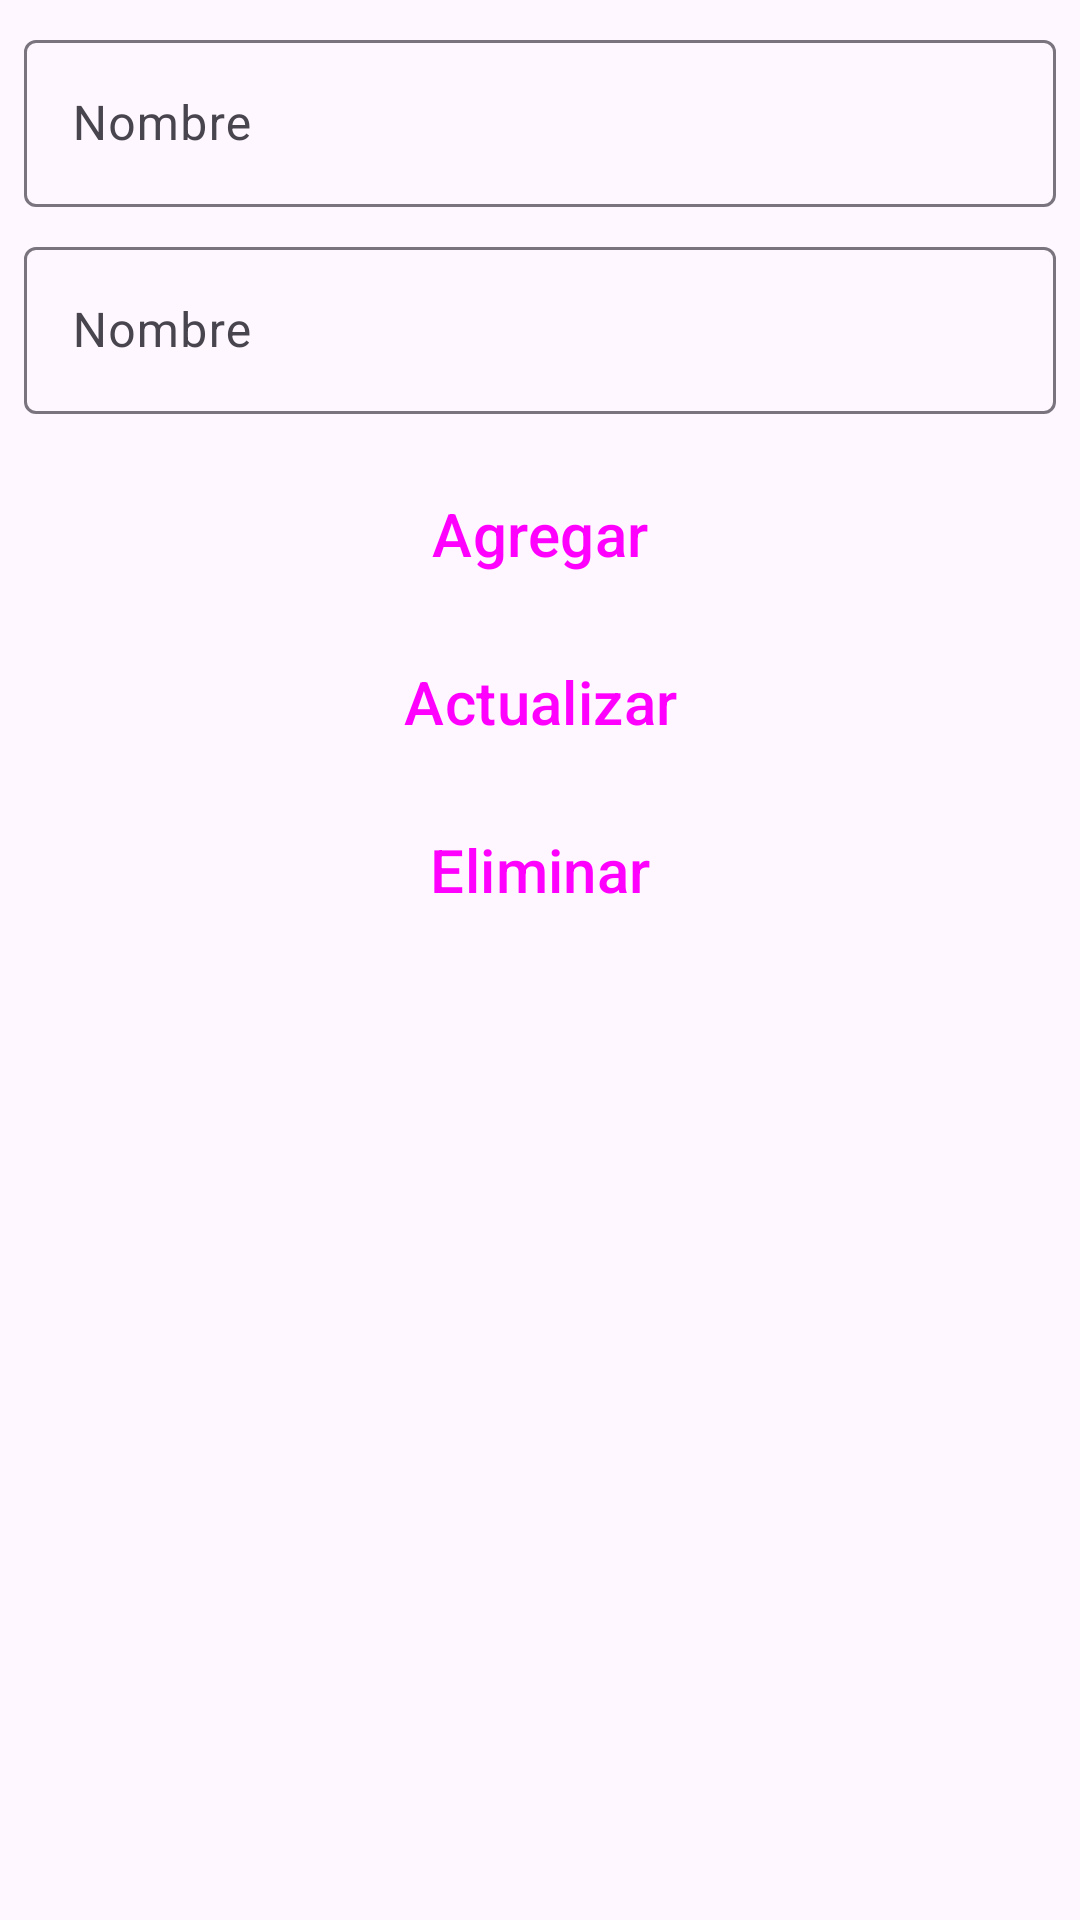

Android layout source for this screen:
<!-- AndroidManifest.xml: application theme Theme.Dami -->
<!-- res/layout/fragment_det_cat.xml -->
<?xml version="1.0" encoding="utf-8"?>
<androidx.core.widget.NestedScrollView xmlns:android="http://schemas.android.com/apk/res/android"
xmlns:app="http://schemas.android.com/apk/res-auto"
xmlns:tools="http://schemas.android.com/tools"
android:layout_width="match_parent"
android:layout_height="match_parent"
tools:context=".ui.view.fragment.DetCatFragment">

<androidx.constraintlayout.widget.ConstraintLayout
    android:layout_width="match_parent"
    android:layout_height="match_parent">

    <com.google.android.material.textfield.TextInputLayout
        android:id="@+id/txtNombre"
        android:layout_width="0dp"
        android:layout_height="wrap_content"
        android:layout_marginStart="8dp"
        android:layout_marginTop="8dp"
        android:layout_marginEnd="8dp"
        android:hint="@string/nombre"
        app:layout_constraintEnd_toEndOf="parent"
        app:layout_constraintStart_toStartOf="parent"
        app:layout_constraintTop_toTopOf="parent">

        <com.google.android.material.textfield.TextInputEditText
            android:layout_width="match_parent"
            android:layout_height="wrap_content" />

    </com.google.android.material.textfield.TextInputLayout>

    <com.google.android.material.textfield.TextInputLayout
        android:id="@+id/txtDescripcion"
        android:layout_width="0dp"
        android:layout_height="wrap_content"
        android:layout_marginStart="8dp"
        android:layout_marginTop="8dp"
        android:layout_marginEnd="8dp"
        android:hint="@string/nombre"
        app:layout_constraintEnd_toEndOf="parent"
        app:layout_constraintStart_toStartOf="parent"
        app:layout_constraintTop_toBottomOf="@+id/txtNombre">

        <com.google.android.material.textfield.TextInputEditText
            android:layout_width="match_parent"
            android:layout_height="wrap_content" />

    </com.google.android.material.textfield.TextInputLayout>
    <Button
        android:id="@+id/btnAgregar"
        style="@style/Widget.Material3.Button.ElevatedButton"
        android:layout_width="0dp"
        android:layout_height="wrap_content"
        android:layout_marginStart="32dp"
        android:layout_marginTop="16dp"
        android:layout_marginEnd="32dp"
        android:text="@string/agregar"
        android:textSize="20sp"
        app:layout_constraintEnd_toEndOf="parent"
        app:layout_constraintStart_toStartOf="parent"
        app:layout_constraintTop_toBottomOf="@+id/txtDescripcion" />

    <Button
        android:id="@+id/btnActualizar"
        style="@style/Widget.Material3.Button.ElevatedButton"
        android:layout_width="0dp"
        android:layout_height="wrap_content"
        android:layout_marginStart="32dp"
        android:layout_marginTop="8dp"
        android:layout_marginEnd="32dp"
        android:text="@string/actualizar"
        android:textSize="20sp"
        app:layout_constraintEnd_toEndOf="parent"
        app:layout_constraintStart_toStartOf="parent"
        app:layout_constraintTop_toBottomOf="@+id/btnAgregar" />

    <Button
        android:id="@+id/btnEliminar"
        style="@style/Widget.Material3.Button.ElevatedButton"
        android:layout_width="0dp"
        android:layout_height="wrap_content"
        android:layout_marginStart="32dp"
        android:layout_marginTop="8dp"
        android:layout_marginEnd="32dp"
        android:layout_marginBottom="24dp"
        android:text="@string/eliminar"
        android:textSize="20sp"
        app:layout_constraintBottom_toBottomOf="parent"
        app:layout_constraintEnd_toEndOf="parent"
        app:layout_constraintStart_toStartOf="parent"
        app:layout_constraintTop_toBottomOf="@+id/btnActualizar" />
</androidx.constraintlayout.widget.ConstraintLayout>
</androidx.core.widget.NestedScrollView>
<!-- resources referenced by this layout -->
<resources>
  <string name="actualizar">Actualizar</string>
  <string name="agregar">Agregar</string>
  <string name="eliminar">Eliminar</string>
  <string name="nombre">Nombre</string>
  <style name="Theme.Dami" parent="Theme.Material3.DayNight">
          
          <item name="colorPrimary">@color/purple_500</item>
          <item name="colorPrimaryVariant">@color/purple_700</item>
          <item name="colorOnPrimary">@color/white</item>
          
          <item name="colorSecondary">@color/teal_200</item>
          <item name="colorSecondaryVariant">@color/teal_700</item>
          <item name="colorOnSecondary">@color/black</item>
          
          <item name="android:statusBarColor">?attr/colorPrimaryVariant</item>
          
          <item name="windowActionBar">false</item>
          <item name="windowNoTitle">true</item>
      </style>
  <color name="purple_500">#FF6200EE</color>
  <color name="purple_700">#FF3700B3</color>
  <color name="white">#FFFFFFFF</color>
  <color name="teal_200">#FF03DAC5</color>
  <color name="teal_700">#FF018786</color>
  <color name="black">#FF000000</color>
</resources>
